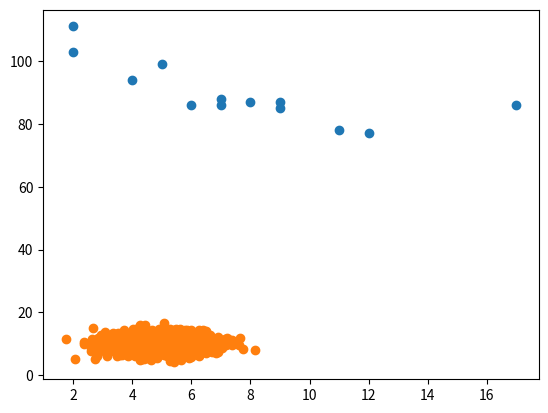

Write Python code to recreate this figure.
import matplotlib.pyplot as plt
import numpy

print('\n- scatter plot')
x = [5,7,8,7,2,17,2,9,4,11,12,9,6]
y = [99,86,87,88,111,86,103,87,94,78,77,85,86]

plt.scatter(x, y)
plt.show()

print('\n- Random Data Distributions')
x = numpy.random.normal(5.0, 1.0, 1000)
y = numpy.random.normal(10.0, 2.0, 1000)

plt.scatter(x, y)
plt.show()